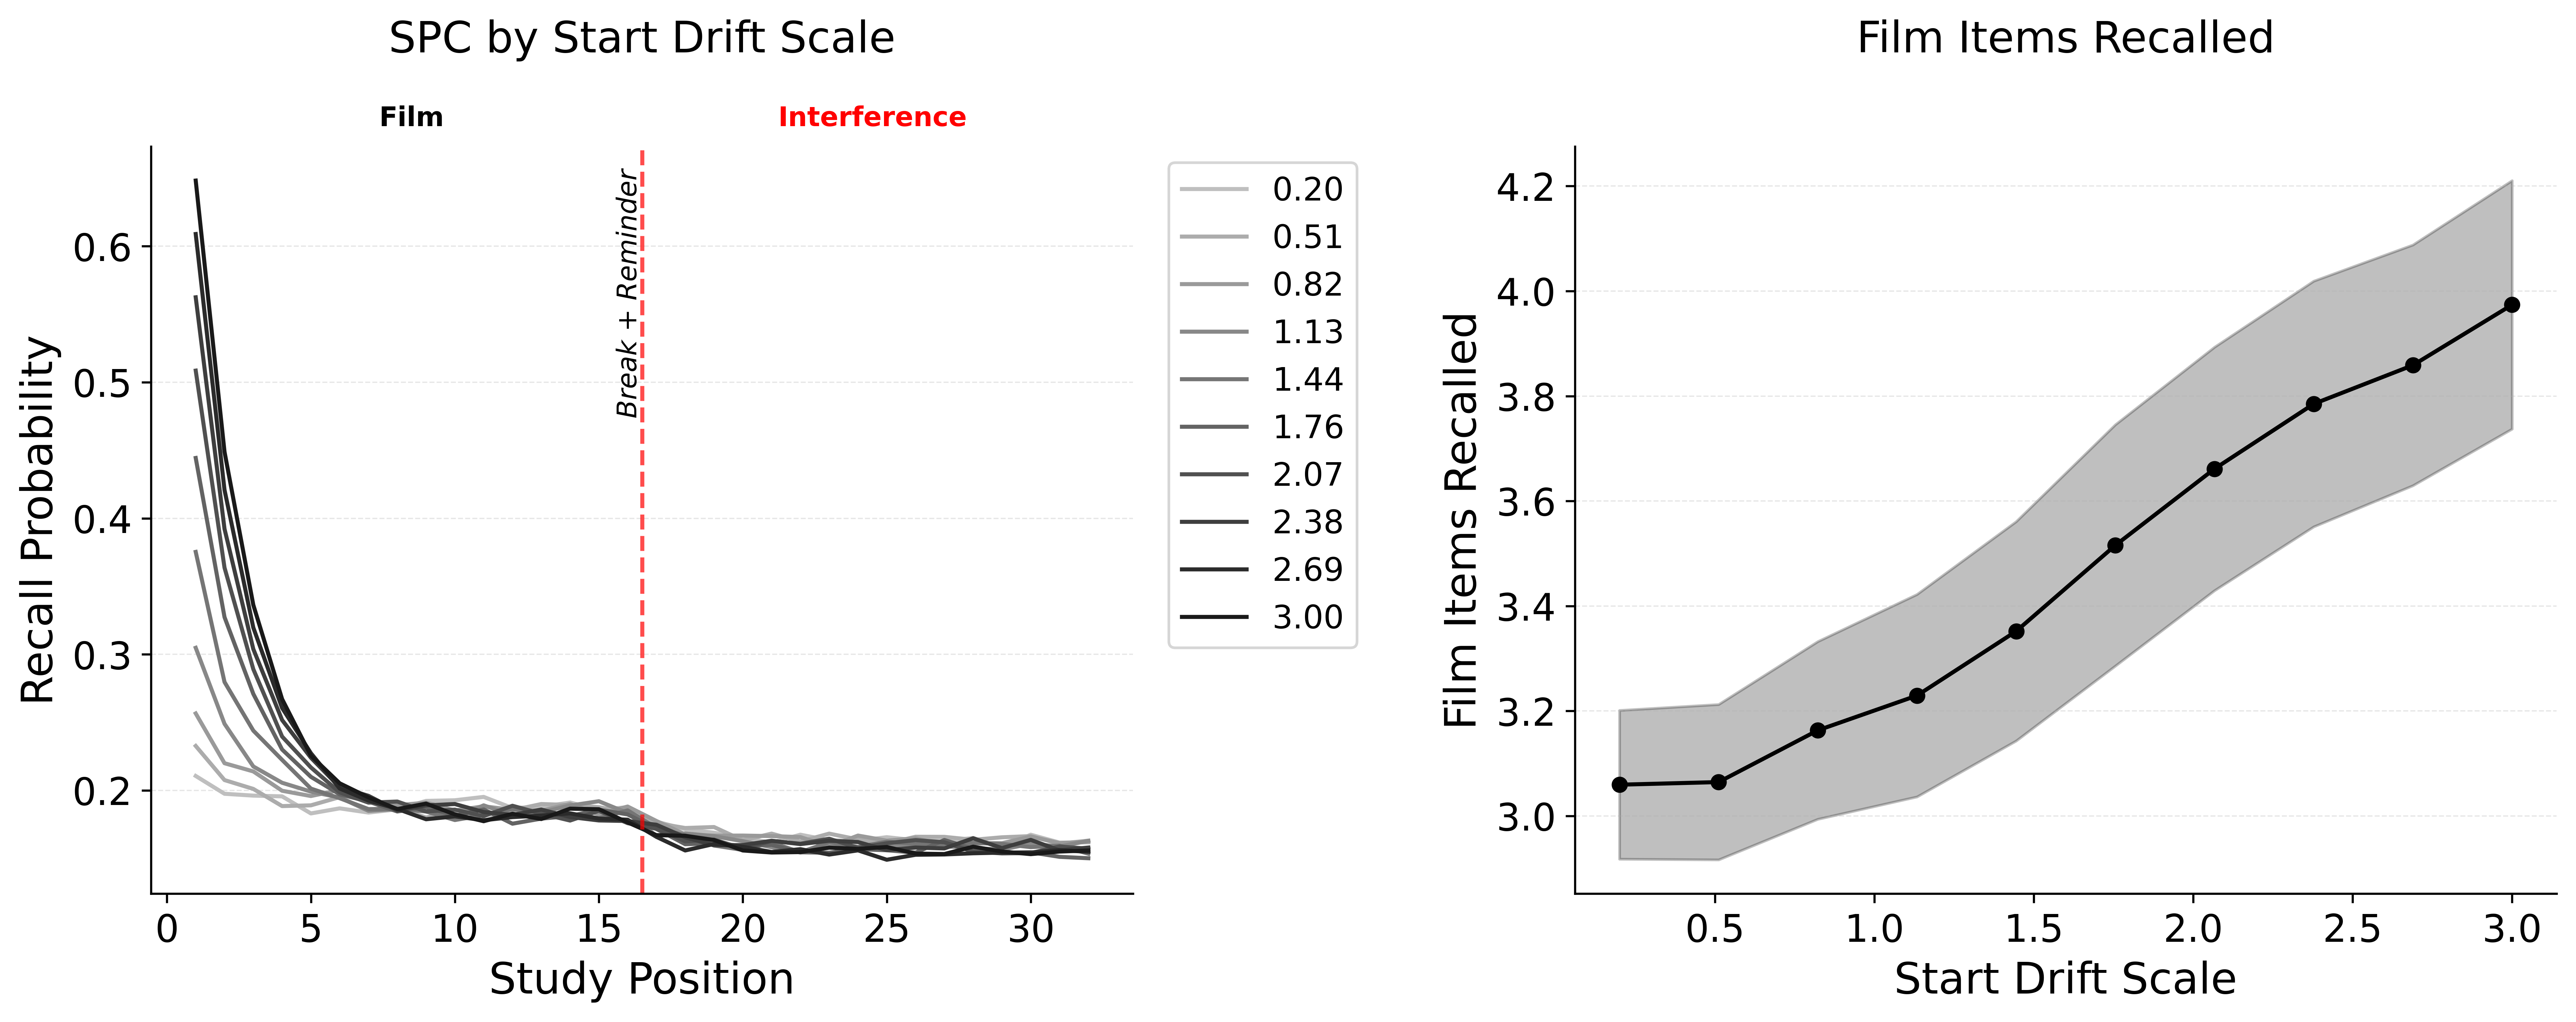

The data file committed next to this chart (first rows):
value, mean, ci_lower, ci_upper
0.2, 3.06, 2.918, 3.201
0.5111, 3.065, 2.917, 3.213
0.8222, 3.163, 2.994, 3.332
1.133, 3.229, 3.037, 3.422
1.444, 3.352, 3.143, 3.561
1.756, 3.516, 3.286, 3.745
2.067, 3.661, 3.429, 3.893
2.378, 3.785, 3.551, 4.019
2.689, 3.859, 3.629, 4.088
3.0, 3.974, 3.737, 4.21
